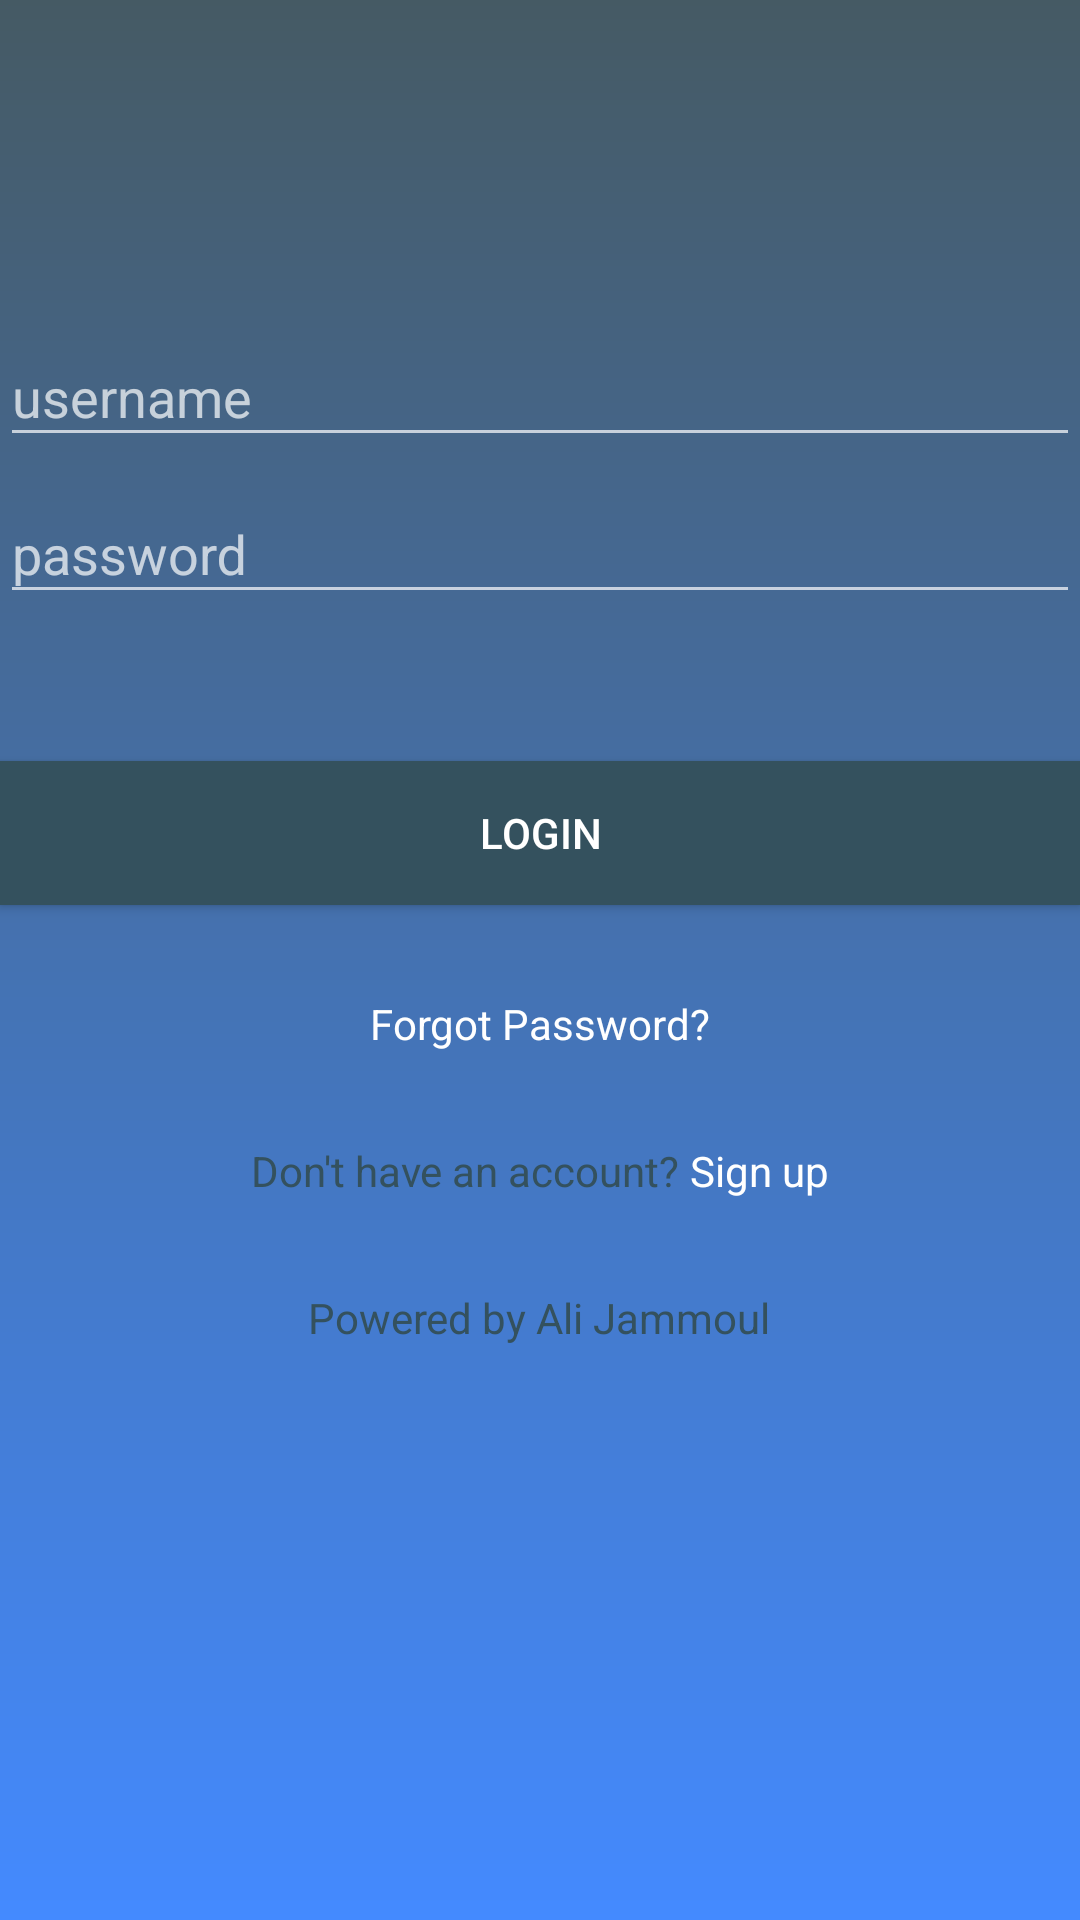

Here is an Android app screen rendered from its layout file. Give the layout XML and the strings, colors and styles it references.
<!-- AndroidManifest.xml: application theme AppTheme -->
<!-- res/layout/activity_2.xml -->
<?xml version="1.0" encoding="utf-8"?>
<ScrollView xmlns:android="http://schemas.android.com/apk/res/android"
    android:layout_width="fill_parent"
    android:layout_height="fill_parent"
    android:fillViewport="true">
<LinearLayout
    xmlns:android="http://schemas.android.com/apk/res/android"
    android:layout_height="match_parent"
    android:layout_width="match_parent"
    android:orientation="vertical"
    android:background="@drawable/back"
    >

<ImageView
    android:layout_width="150dp"
    android:layout_height="100dp"
    android:src="@drawable/houselogo"
    android:layout_gravity="center"

    />

    <android.support.design.widget.TextInputLayout
        android:id="@+id/usernamew"
        android:layout_width="match_parent"
        android:layout_height="wrap_content">

        <EditText
            android:layout_width="match_parent"
            android:layout_height="wrap_content"
            android:textColorHint="@color/colorPrimary"
            android:hint="username"
            android:id="@+id/username"
            android:inputType="text"
            />

    </android.support.design.widget.TextInputLayout>

    <android.support.design.widget.TextInputLayout
        android:id="@+id/passwordw"
        android:layout_width="match_parent"
        android:layout_height="wrap_content">


        <EditText
            android:layout_width="match_parent"
            android:layout_height="wrap_content"
            android:hint="password"
            android:inputType="textPassword"
            android:id="@+id/password"

            />


    </android.support.design.widget.TextInputLayout>
    <TextView
        android:layout_width="wrap_content"
        android:layout_height="wrap_content"
        android:textColor="#ff0000"
        android:text="*invalid login"
        android:visibility="invisible"
        android:layout_gravity="center"
        android:id="@+id/check"
        android:textStyle="italic"
        />

    <Button
        android:id="@+id/login"
        android:layout_width="match_parent"
        android:layout_height="wrap_content"
        android:text="LOGIN"
        android:layout_marginTop="30dp"
        android:layout_gravity="center"
        android:background="@color/colorPrimary"
        />
    <TextView
        android:layout_width="wrap_content"
        android:layout_height="wrap_content"
        android:text="Forgot Password?"
        android:layout_marginTop="30dp"
        android:layout_gravity="center"
        android:textColor="#ffffff"
        android:clickable="true"
        />
    <LinearLayout
        android:layout_width="wrap_content"
        android:layout_height="wrap_content"
        android:orientation="horizontal"
        android:layout_gravity="center"
        >
        <TextView
            android:layout_width="wrap_content"
            android:layout_height="wrap_content"
            android:text="Don't have an account? "
            android:layout_marginTop="30dp"

            android:textColor="@color/colorPrimary"

            />
        <TextView
            android:layout_width="wrap_content"
            android:layout_height="wrap_content"
            android:text="Sign up"
            android:layout_marginTop="30dp"
            android:clickable="true"
            android:textColor="#ffffff"
            android:onClick="perform_action"
            android:id="@+id/sign"

            />
    </LinearLayout>

    <TextView
        android:layout_width="wrap_content"
        android:layout_height="wrap_content"
        android:text="Powered by Ali Jammoul"
        android:layout_marginTop="30dp"
        android:layout_gravity="center"
        android:textColor="@color/colorPrimary"

        />

</LinearLayout>


</ScrollView>
<!-- resources referenced by this layout -->
<resources>
  <color name="colorPrimary">#34515e</color>
  <!-- drawable back (drawable) -->
  <?xml version="1.0" encoding="utf-8"?>
  <shape xmlns:android="http://schemas.android.com/apk/res/android">
      <gradient
          android:startColor="#448aff"
          android:endColor="#455a64"
          android:angle="90"
          />
  </shape>
  <style name="AppTheme" parent="Theme.AppCompat.NoActionBar">
          
          <item name="colorPrimary">@color/colorPrimary</item>
          <item name="colorPrimaryDark">@color/colorPrimaryDark</item>
  
      </style>
  <color name="colorPrimaryDark">#303F9F</color>
</resources>
